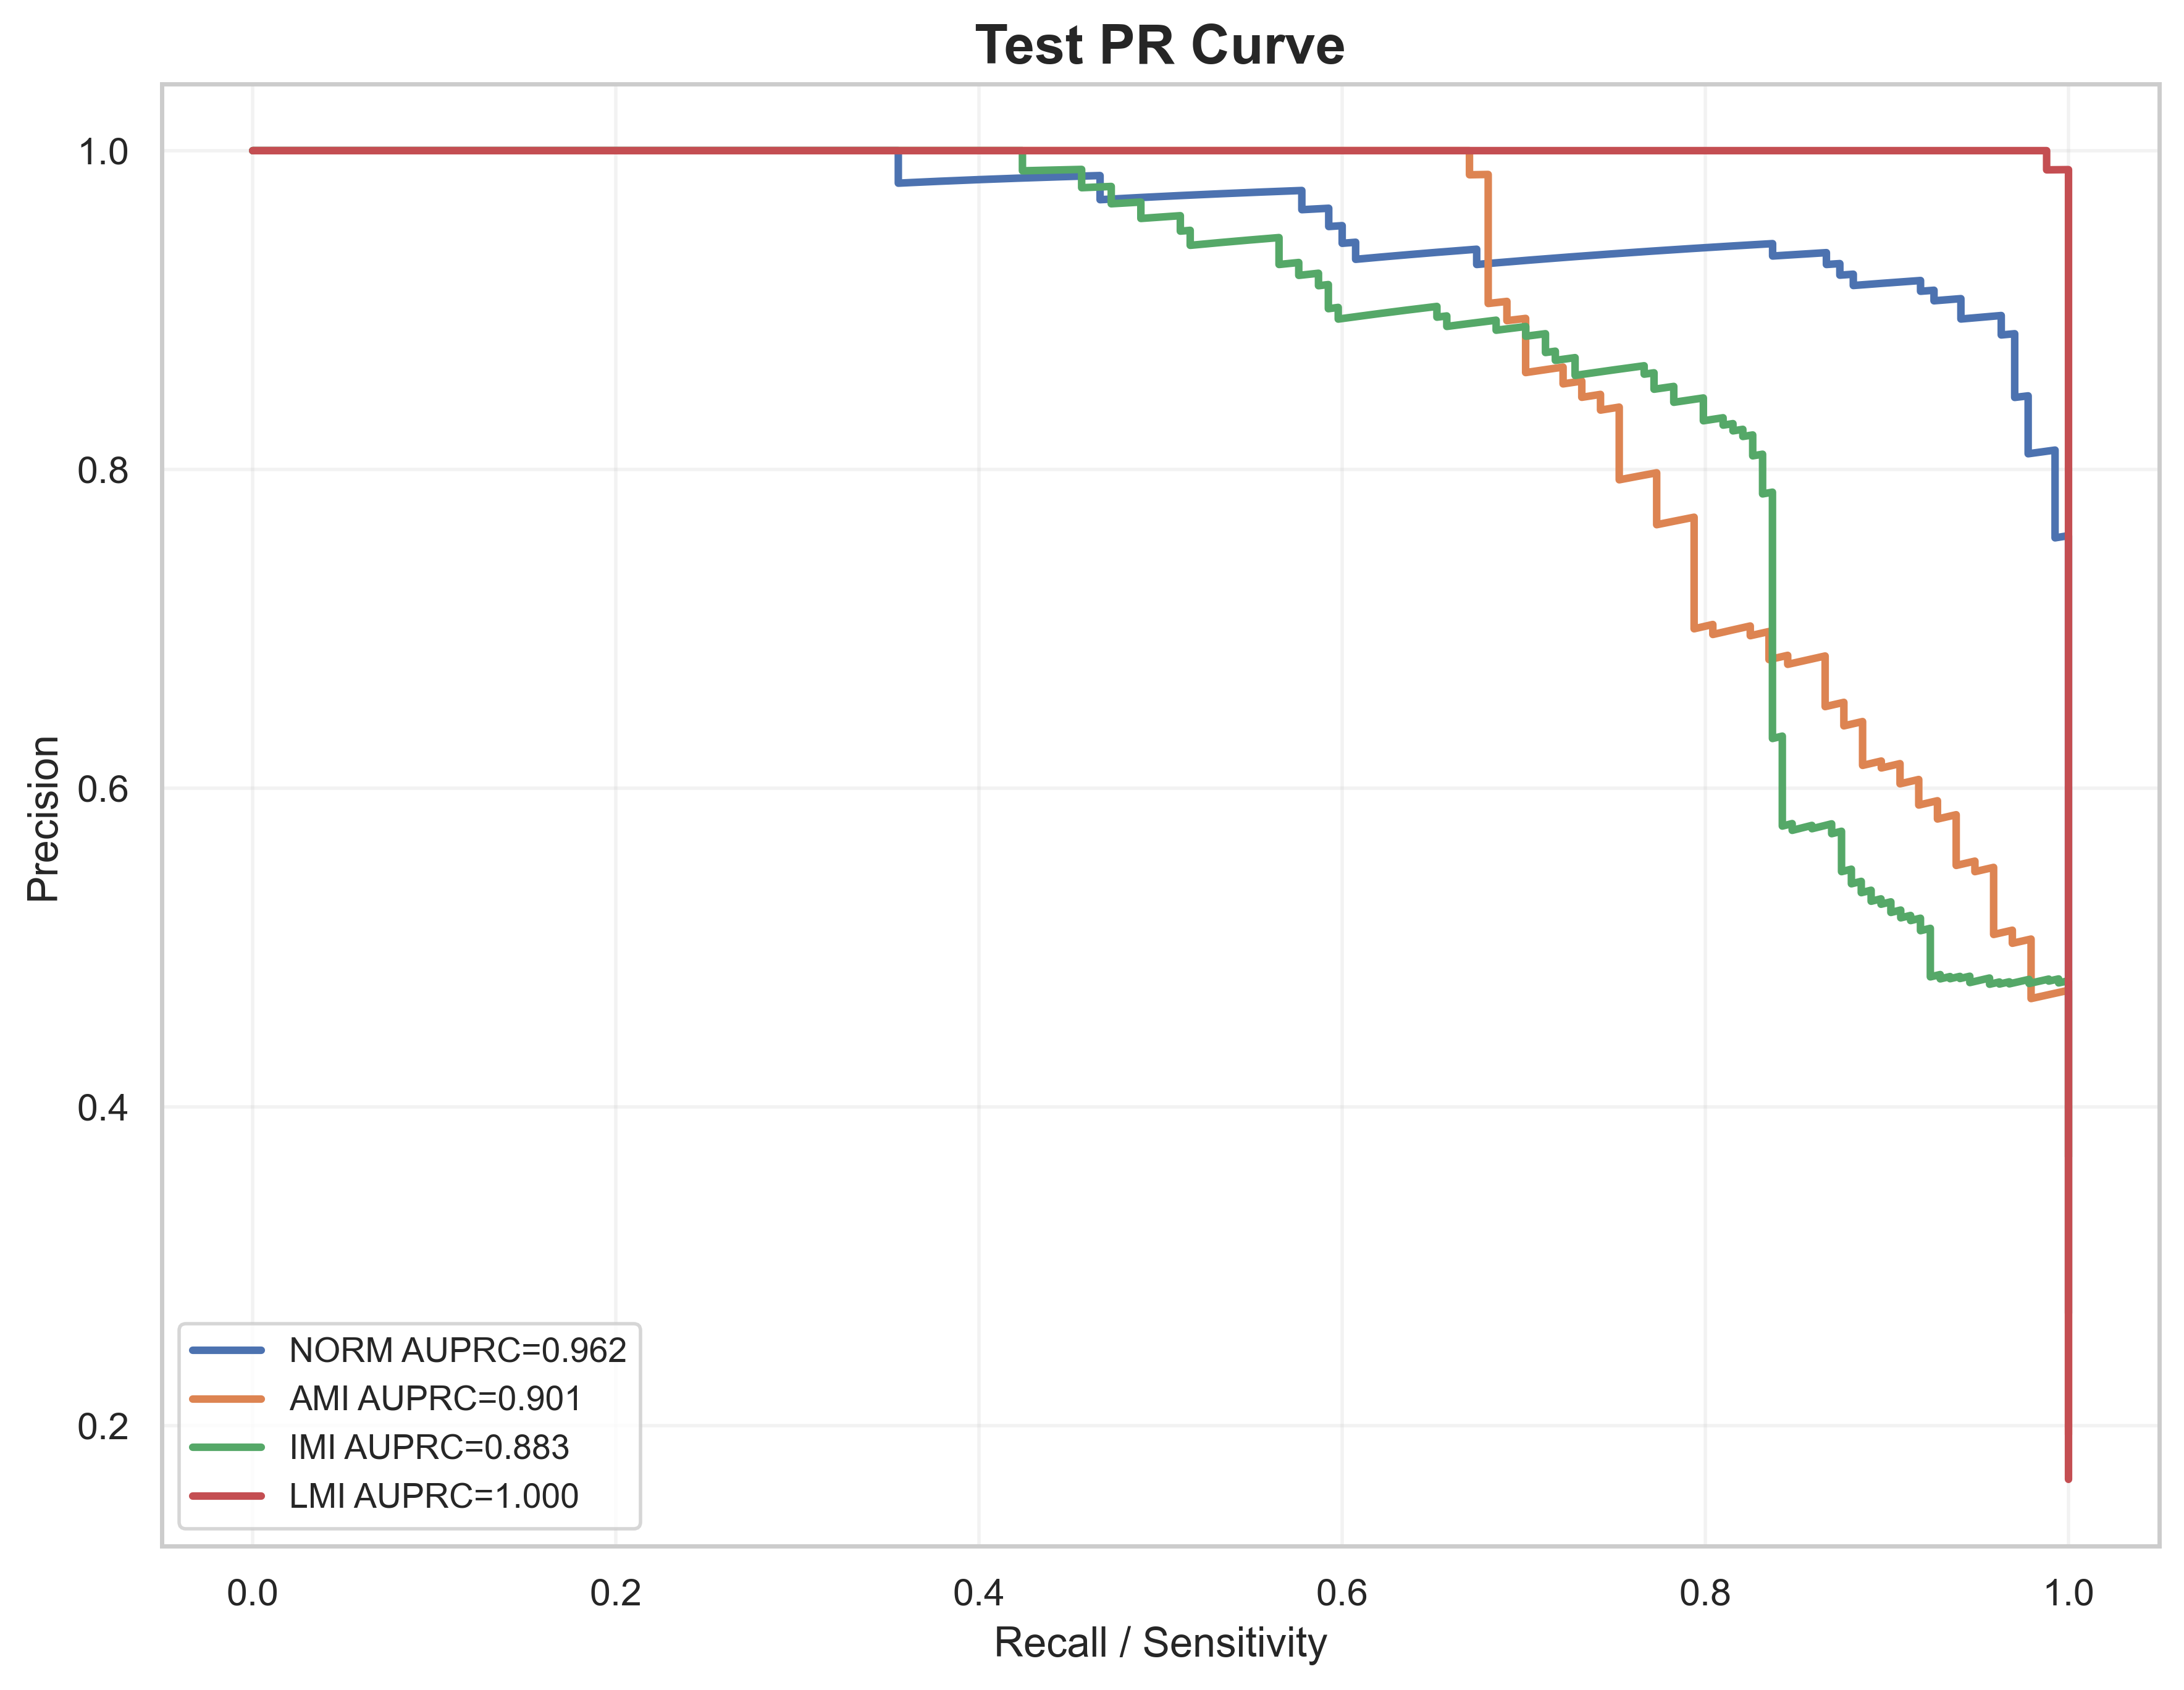

The table this chart was drawn from, first rows:
label, recall, precision, auprc
NORM, 1.0, 0.2705, 0.9619
NORM, 1.0, 0.2711, 0.9619
NORM, 1.0, 0.2716, 0.9619
NORM, 1.0, 0.2722, 0.9619
NORM, 1.0, 0.2727, 0.9619
NORM, 1.0, 0.2733, 0.9619
NORM, 1.0, 0.2738, 0.9619
NORM, 1.0, 0.2744, 0.9619
NORM, 1.0, 0.2749, 0.9619
NORM, 1.0, 0.2755, 0.9619
NORM, 1.0, 0.2761, 0.9619
NORM, 1.0, 0.2766, 0.9619
NORM, 1.0, 0.2772, 0.9619
NORM, 1.0, 0.2778, 0.9619
NORM, 1.0, 0.2784, 0.9619
NORM, 1.0, 0.2789, 0.9619
NORM, 1.0, 0.2795, 0.9619
NORM, 1.0, 0.2801, 0.9619
NORM, 1.0, 0.2807, 0.9619
NORM, 1.0, 0.2812, 0.9619
NORM, 1.0, 0.2818, 0.9619
NORM, 1.0, 0.2824, 0.9619
NORM, 1.0, 0.283, 0.9619
NORM, 1.0, 0.2836, 0.9619
NORM, 1.0, 0.2842, 0.9619
NORM, 1.0, 0.2848, 0.9619
NORM, 1.0, 0.2854, 0.9619
NORM, 1.0, 0.286, 0.9619
NORM, 1.0, 0.2866, 0.9619
NORM, 1.0, 0.2872, 0.9619
NORM, 1.0, 0.2878, 0.9619
NORM, 1.0, 0.2885, 0.9619
NORM, 1.0, 0.2891, 0.9619
NORM, 1.0, 0.2897, 0.9619
NORM, 1.0, 0.2903, 0.9619
NORM, 1.0, 0.2909, 0.9619
NORM, 1.0, 0.2916, 0.9619
NORM, 1.0, 0.2922, 0.9619
NORM, 1.0, 0.2928, 0.9619
NORM, 1.0, 0.2935, 0.9619
NORM, 1.0, 0.2941, 0.9619
NORM, 1.0, 0.2948, 0.9619
NORM, 1.0, 0.2954, 0.9619
NORM, 1.0, 0.2961, 0.9619
NORM, 1.0, 0.2967, 0.9619
NORM, 1.0, 0.2974, 0.9619
NORM, 1.0, 0.298, 0.9619
NORM, 1.0, 0.2987, 0.9619
NORM, 1.0, 0.2993, 0.9619
NORM, 1.0, 0.3, 0.9619
NORM, 1.0, 0.3007, 0.9619
NORM, 1.0, 0.3013, 0.9619
NORM, 1.0, 0.302, 0.9619
NORM, 1.0, 0.3027, 0.9619
NORM, 1.0, 0.3034, 0.9619
NORM, 1.0, 0.3041, 0.9619
NORM, 1.0, 0.3047, 0.9619
NORM, 1.0, 0.3054, 0.9619
NORM, 1.0, 0.3061, 0.9619
NORM, 1.0, 0.3068, 0.9619
... 1,940 more rows
